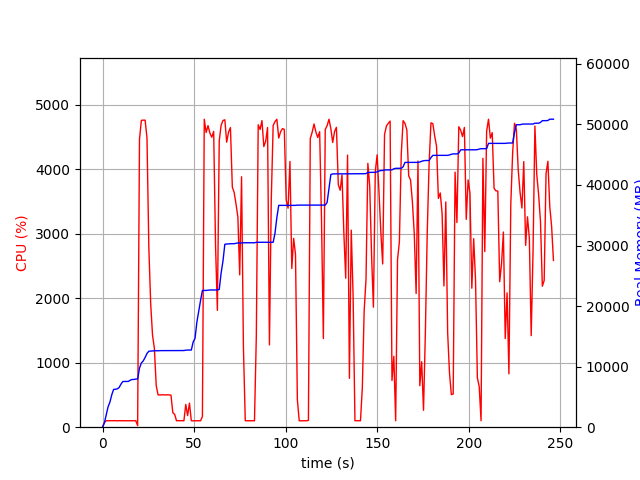

The file beside this chart, header and first rows:
elapsed_time, nproc, cpu, mem_real, mem_virtual
3.814697265625e-05, 1, 0.0, 6.598, 3186
1.006, 1, 73.5, 721.8, 1688
2.014, 1, 100.2, 2026, 3656
3.021, 1, 100.3, 3370, 6536
4.028, 1, 99.3, 4140, 6786
5.035, 1, 100.3, 5356, 8578
6.042, 1, 99.3, 6236, 10738
7.049, 1, 101.3, 6258, 10738
8.056, 1, 98.3, 6334, 10738
9.065, 1, 101.1, 6556, 10738
10.07, 1, 100.1, 7116, 10750
11.08, 1, 100.1, 7546, 10750
12.09, 1, 101.1, 7550, 10750
13.1, 1, 99.1, 7550, 10750
14.11, 1, 100.1, 7560, 10750
15.12, 1, 100.2, 7764, 10750
16.13, 1, 100.0, 7880, 10750
17.14, 1, 101.1, 7880, 10750
18.15, 1, 100.0, 7948, 10750
19.16, 2, 24.8, 7962, 10784
20.17, 1, 4465, 9755, 16020
21.19, 1, 4758, 10607, 16914
22.22, 1, 4762, 10948, 17286
23.24, 1, 4761, 11516, 17834
24.26, 1, 4486, 12167, 18558
25.27, 1, 2795, 12543, 18930
26.28, 1, 1918, 12569, 18954
27.28, 1, 1427, 12609, 19010
28.29, 1, 1223, 12621, 19042
29.3, 1, 645.9, 12621, 19042
30.31, 1, 501.1, 12621, 19042
31.32, 1, 500.1, 12643, 19122
32.32, 1, 500.6, 12643, 19122
33.33, 1, 503.3, 12657, 19122
34.34, 1, 499.9, 12657, 19122
35.35, 1, 502.6, 12657, 19122
36.35, 1, 501.0, 12657, 19122
37.36, 1, 496.8, 12657, 19122
38.37, 1, 224.3, 12657, 19122
39.38, 1, 198.5, 12657, 19122
40.38, 1, 100.2, 12657, 19122
41.39, 1, 101.1, 12657, 19122
42.4, 1, 100.0, 12657, 19122
43.41, 1, 101.0, 12657, 19122
44.42, 1, 100.0, 12657, 19122
45.43, 1, 353.5, 12713, 19251
46.44, 1, 180.2, 12739, 19251
47.45, 1, 373.4, 12739, 19251
48.46, 1, 100.1, 12739, 19251
49.47, 1, 99.0, 14065, 21811
50.48, 1, 99.9, 14669, 21811
51.49, 1, 100.1, 17331, 33235
52.5, 1, 100.1, 19129, 33671
53.51, 1, 100.0, 20935, 33927
54.52, 1, 165.4, 22579, 34271
55.53, 1, 4776, 22579, 34271
56.56, 1, 4570, 22581, 34271
57.58, 1, 4677, 22621, 34271
58.62, 1, 4559, 22655, 34271
59.65, 1, 4497, 22655, 34271
... 184 more rows
